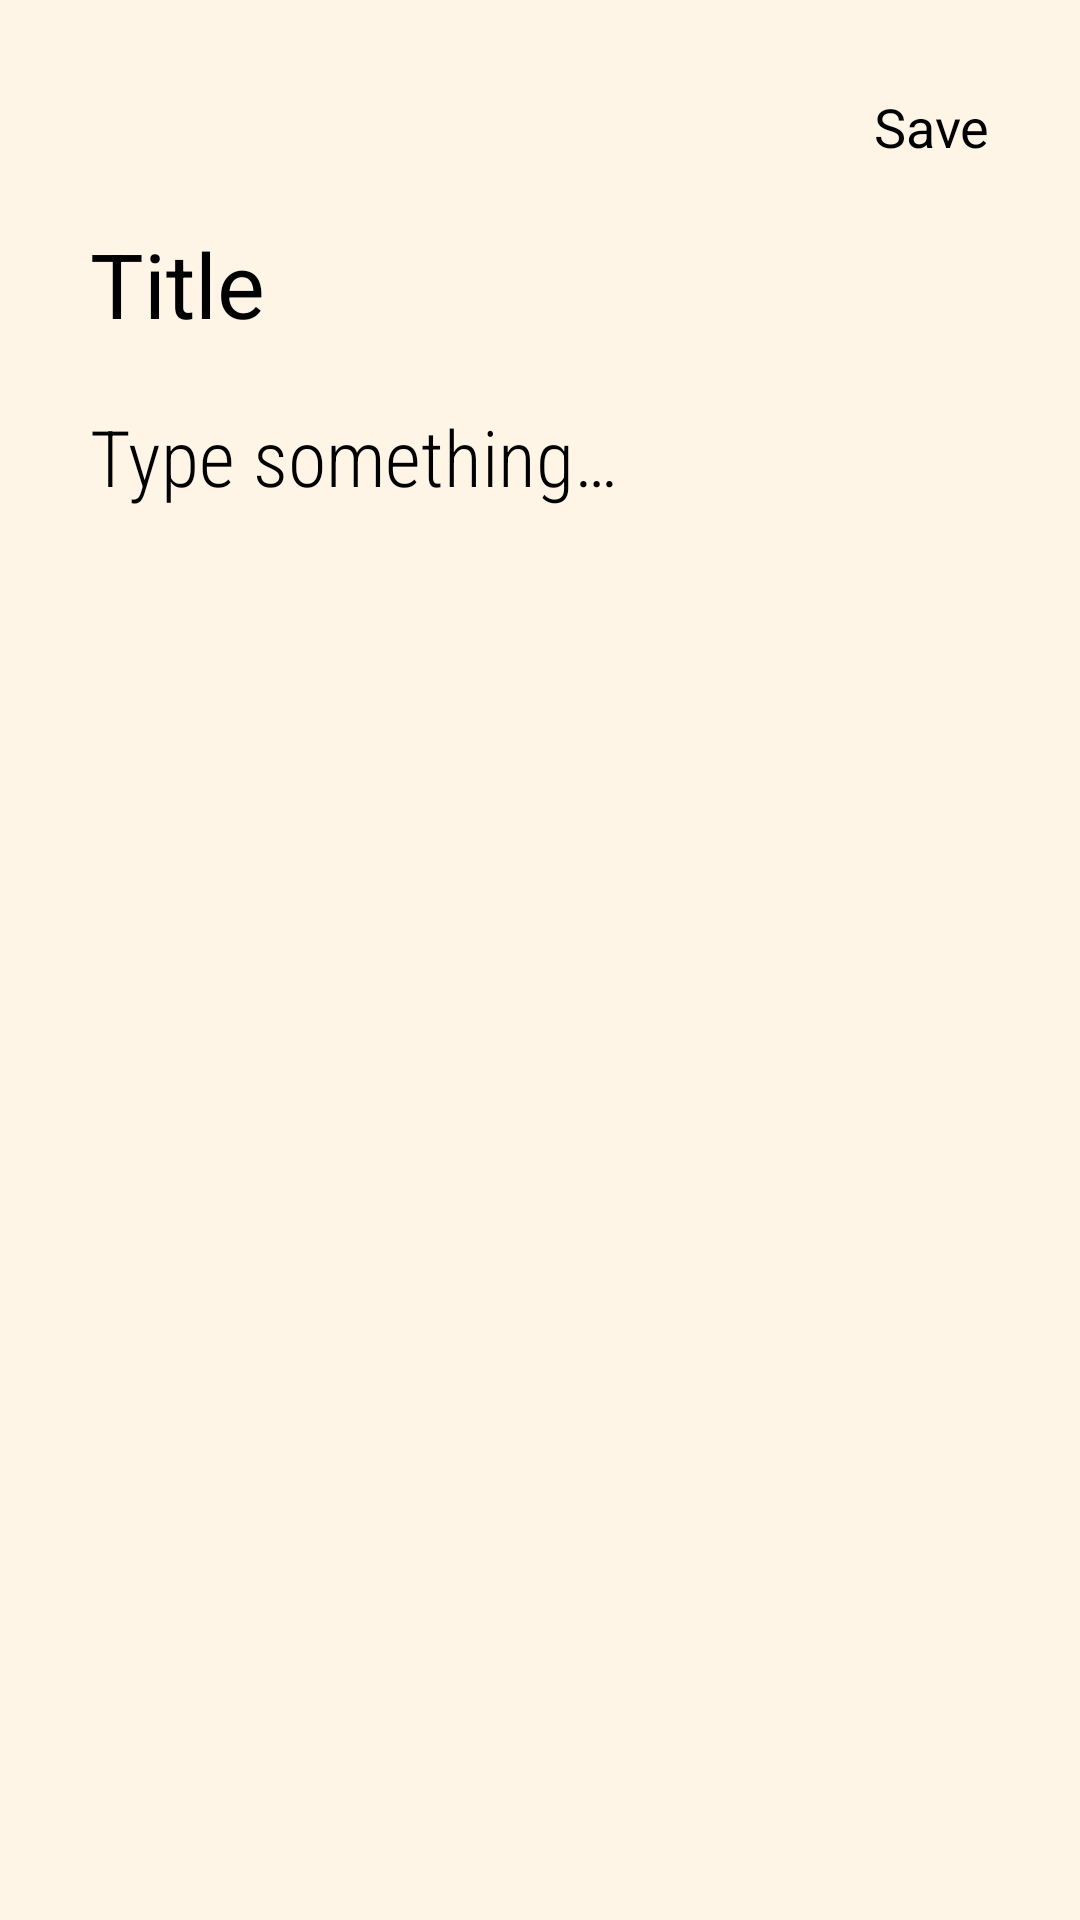

The Android layout XML behind this screen, and the referenced resources:
<!-- AndroidManifest.xml: application theme Theme.NotepadApplication -->
<!-- res/layout/fragment_new_note.xml -->
<?xml version="1.0" encoding="utf-8"?>
<RelativeLayout xmlns:android="http://schemas.android.com/apk/res/android"
    xmlns:tools="http://schemas.android.com/tools"
    android:layout_width="match_parent"
    android:layout_height="match_parent"
    tools:context=".NewNoteFragment"
    android:background="@color/light_orange">

    <RelativeLayout
        android:id="@+id/new_note_header"
        android:layout_width="match_parent"
        android:layout_height="wrap_content"
        android:orientation="horizontal"
        android:layout_marginTop="30dp"
        android:layout_marginStart="30dp"
        android:layout_marginEnd="30dp">

        <ImageView
            android:id="@+id/back_arrow"
            android:layout_width="wrap_content"
            android:layout_height="wrap_content"
            android:src="@drawable/ic_arrow_back"
            android:layout_marginTop="5dp"
            android:clickable="true"
            android:focusable="true"
            android:contentDescription="@string/back_arrow"/>

        <androidx.appcompat.widget.AppCompatButton
            android:id="@+id/save_btn"
            android:layout_width="wrap_content"
            android:layout_height="wrap_content"
            android:text="@string/save_button"
            android:textAllCaps="false"
            android:textSize="18sp"
            android:clickable="true"
            android:focusable="true"
            android:layout_alignParentEnd="true"
            tools:ignore="RelativeOverlap" />

    </RelativeLayout>

    <RelativeLayout
        android:layout_width="match_parent"
        android:layout_height="wrap_content"
        android:layout_below="@+id/new_note_header"
        android:layout_marginStart="30dp"
        android:layout_marginEnd="30dp"
        android:layout_marginTop="20dp">

        <EditText
            android:id="@+id/new_note_title"
            android:layout_width="match_parent"
            android:layout_height="wrap_content"
            android:hint="@string/new_note_title"
            android:textSize="30sp"
            android:autofillHints="@string/new_note_title"
            android:inputType="textNoSuggestions" />

        <EditText
            android:id="@+id/new_note_body"
            android:layout_width="match_parent"
            android:layout_height="wrap_content"
            android:layout_below="@+id/new_note_title"
            android:layout_marginTop="20dp"
            android:hint="@string/new_note_body"
            android:textSize="26sp"
            android:autofillHints="@string/new_note_body"
            android:inputType="textMultiLine"
            android:gravity="top"
            android:fontFamily="sans-serif-condensed-light"
            android:scrollbars="vertical"/>

    </RelativeLayout>

</RelativeLayout>
<!-- resources referenced by this layout -->
<resources>
  <color name="light_orange">#FEF5E7</color>
  <string name="back_arrow">back arrow</string>
  <string name="new_note_body">Type something…</string>
  <string name="new_note_title">Title</string>
  <string name="save_button">Save</string>
</resources>
